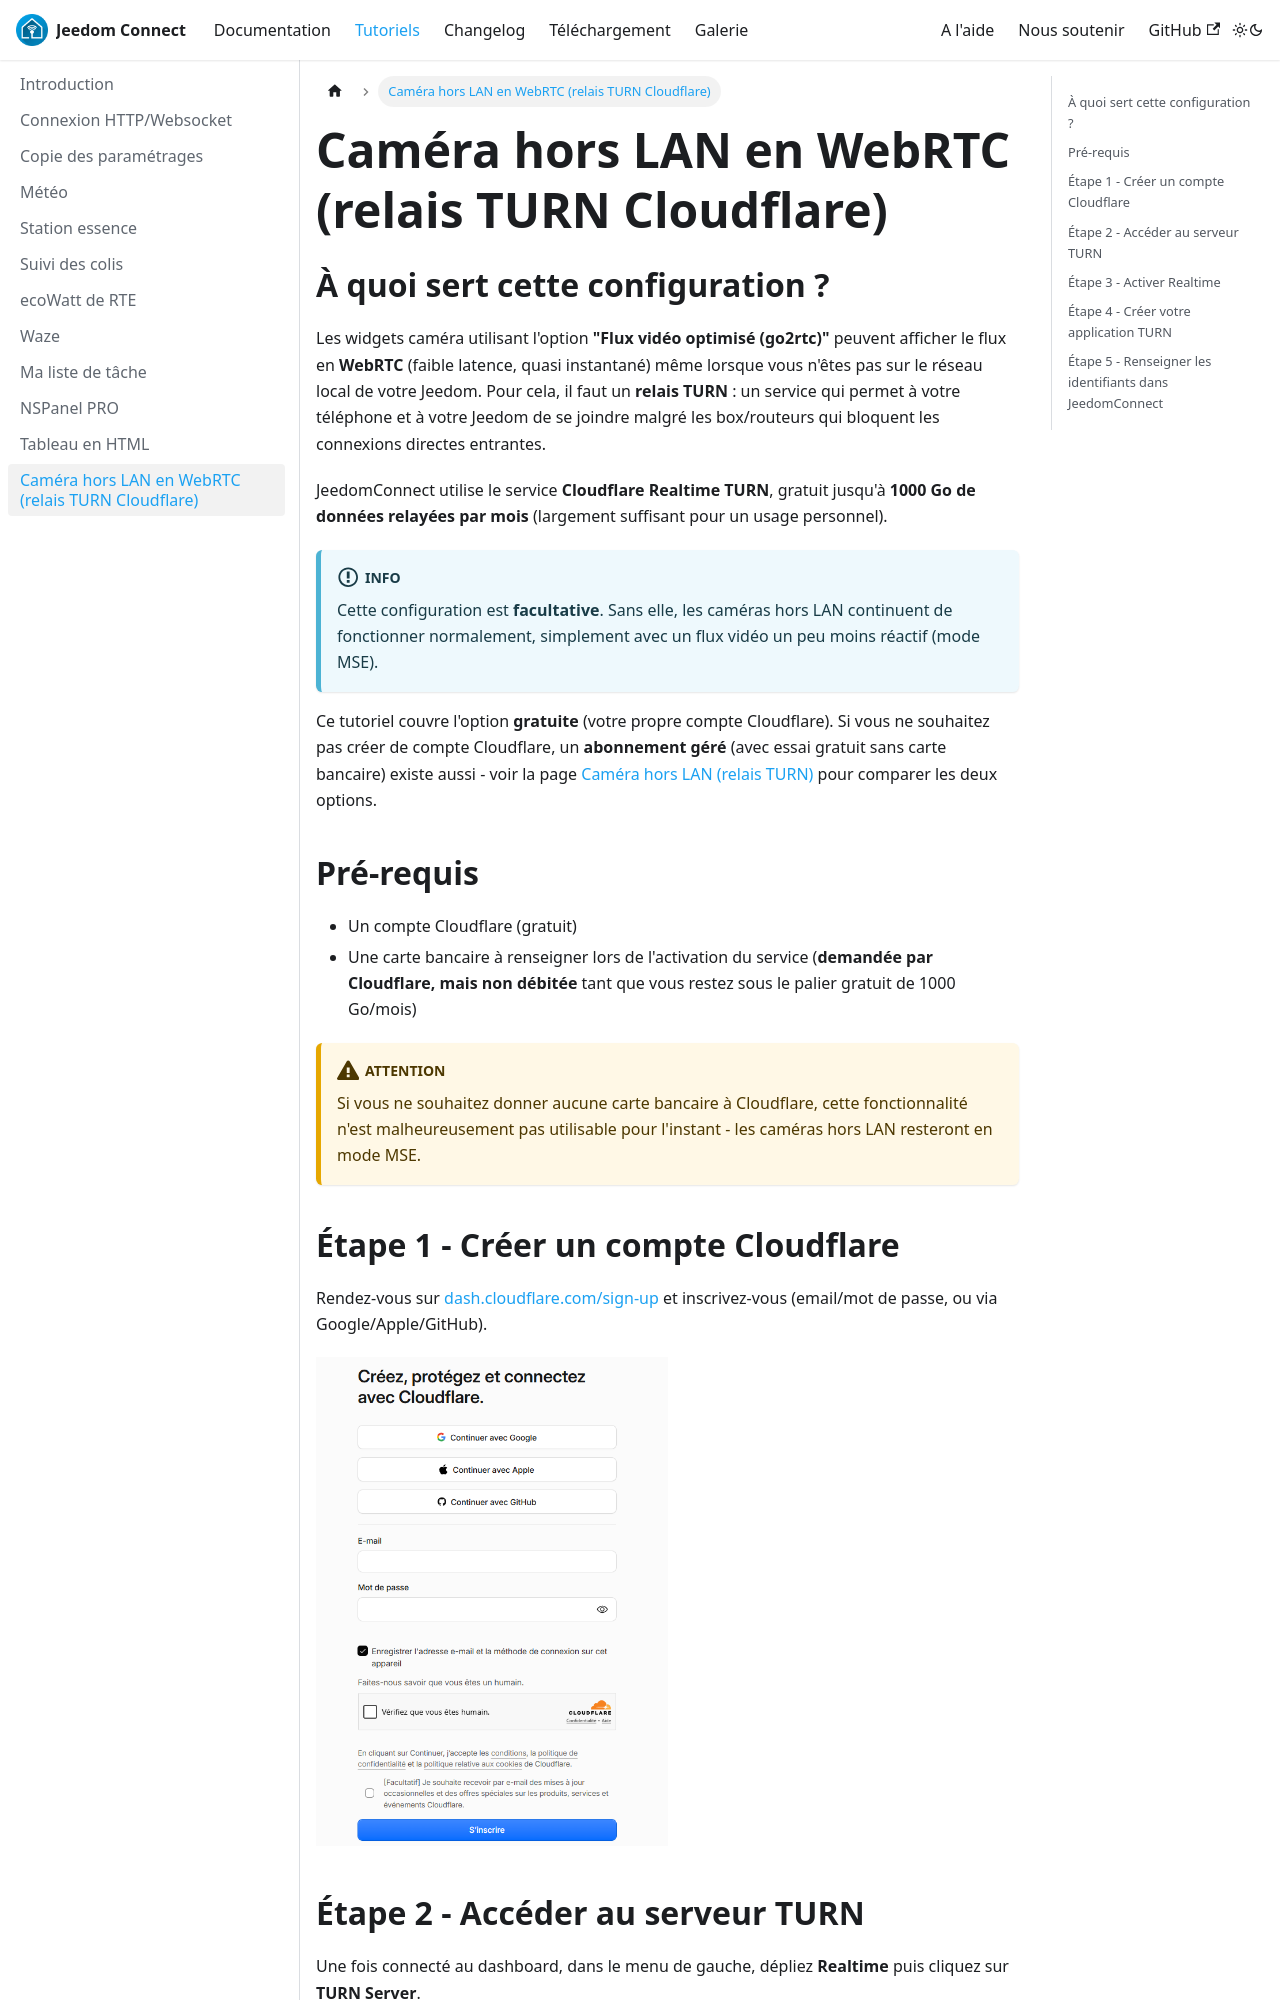

repository: JeedomConnect-Team/jc-doc · page: docs/tutorials/cloudflare_turn.html · generator: docusaurus

---
id: cloudflare_turn
title: Caméra hors LAN en WebRTC (relais TURN Cloudflare)
sidebar_position: 12
---

## À quoi sert cette configuration ?

Les widgets caméra utilisant l'option **"Flux vidéo optimisé (go2rtc)"** peuvent afficher le flux en **WebRTC** (faible latence, quasi instantané) même lorsque vous n'êtes pas sur le réseau local de votre Jeedom. Pour cela, il faut un **relais TURN** : un service qui permet à votre téléphone et à votre Jeedom de se joindre malgré les box/routeurs qui bloquent les connexions directes entrantes.

JeedomConnect utilise le service **Cloudflare Realtime TURN**, gratuit jusqu'à **1000 Go de données relayées par mois** (largement suffisant pour un usage personnel).

:::info
Cette configuration est **facultative**. Sans elle, les caméras hors LAN continuent de fonctionner normalement, simplement avec un flux vidéo un peu moins réactif (mode MSE).
:::

Ce tutoriel couvre l'option **gratuite** (votre propre compte Cloudflare). Si vous ne souhaitez pas créer de compte Cloudflare, un **abonnement géré** (avec essai gratuit sans carte bancaire) existe aussi - voir la page [Caméra hors LAN (relais TURN)](../documentation/integration/cameraTurn.md) pour comparer les deux options.
